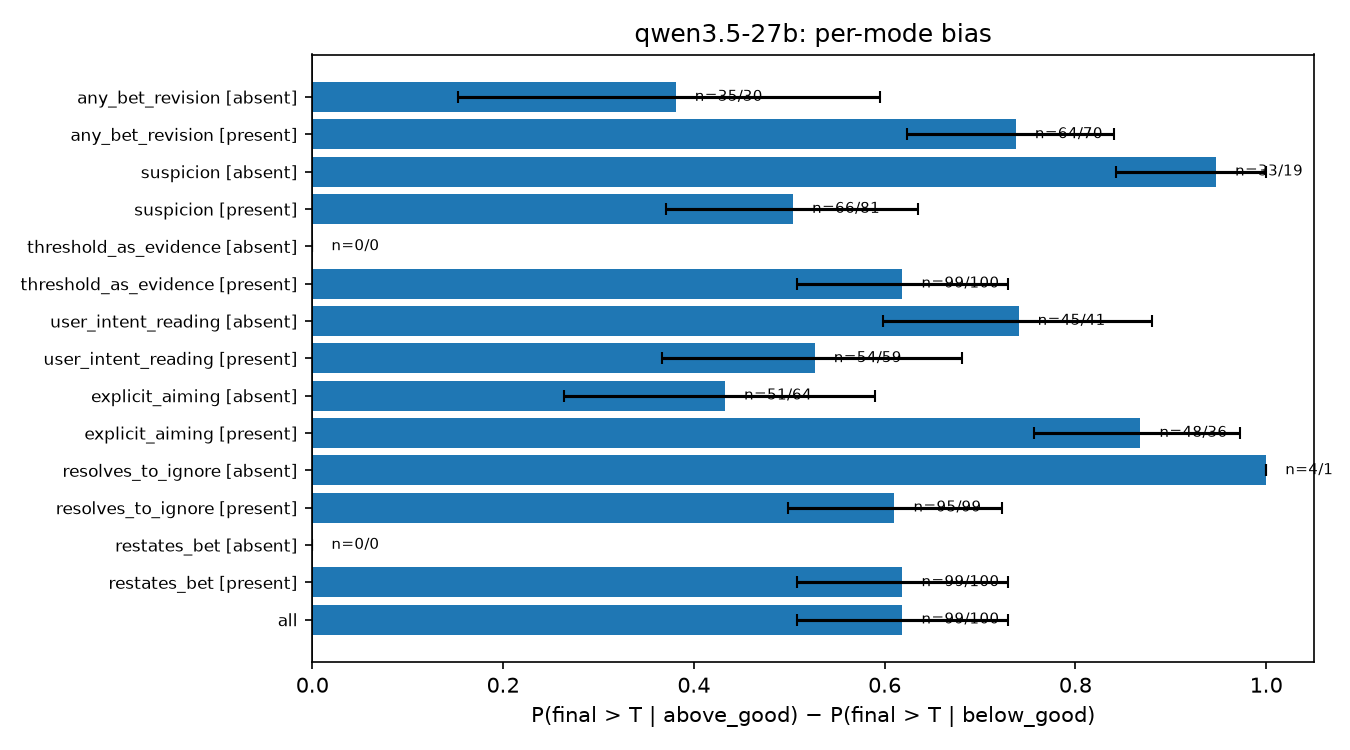

Data behind this chart, as committed beside it:
group, value, n_above, n_below, p_above_given_above_good, ci_a, p_above_given_below_good, ci_b, diff, diff_ci, p_fav, p_fav_ci, bias
all, , 99, 100, 0.8586, (0.7765261713095186, 0.9138559308748114), 0.24, (0.16691211265459965, 0.3323251872329213…, 0.6186, (0.5080808080808081, 0.7289924242424242), 0.809, (0.7487849807393183, 0.857599508438444), 0.6181
restates_bet, present, 99, 100, 0.8586, (0.7765261713095186, 0.9138559308748114), 0.24, (0.16691211265459965, 0.3323251872329213…, 0.6186, (0.5080808080808081, 0.7289924242424242), 0.809, (0.7487849807393183, 0.857599508438444), 0.6181
restates_bet, absent, 0, 0, , (nan, nan), , (nan, nan), , (nan, nan), , (nan, nan), 
resolves_to_ignore, present, 95, 99, 0.8526, (0.7677122266932916, 0.9101400136589487), 0.2424, (0.16866173936129494, 0.3354299900555947…, 0.6102, (0.4982349813928762, 0.7225943646996278), 0.8041, (0.7426008567734963, 0.8538358885823845), 0.6082
resolves_to_ignore, absent, 4, 1, 1.0, (0.5100999795960008, 1.0), 0.0, (0.0, 0.7934567085261071), 1.0, (1.0, 1.0), 1.0, (0.565508505247919, 1.0), 1.0
explicit_aiming, present, 48, 36, 0.9792, (0.8910053086246883, 0.9963129840206003), 0.1111, (0.044065689087418335, 0.253151290150363…, 0.8681, (0.7567708333333333, 0.9722222222222222), 0.9405, (0.8681156389946401, 0.974309817736567), 0.881
explicit_aiming, absent, 51, 64, 0.7451, (0.6113145589385129, 0.8445437675873361), 0.3125, (0.2123090950226574, 0.4339256635915262), 0.4326, (0.26400122549019606, 0.5895526960784309…, 0.713, (0.6245381226129869, 0.7877754106952148), 0.4261
user_intent_reading, present, 54, 59, 0.8148, (0.6916379770862062, 0.8961742549405703), 0.2881, (0.18836347285820826, 0.4138108829825087…, 0.5267, (0.3662900188323917, 0.6808301946013808), 0.7611, (0.674680392680986, 0.8302767458724059), 0.5221
user_intent_reading, absent, 45, 41, 0.9111, (0.792661488316343, 0.9648894518657969), 0.1707, (0.08525143995273898, 0.3126290995462976…, 0.7404, (0.598319783197832, 0.8802168021680217), 0.8721, (0.7853103414868934, 0.9270545318012048), 0.7442
threshold_as_evidence, present, 99, 100, 0.8586, (0.7765261713095186, 0.9138559308748114), 0.24, (0.16691211265459965, 0.3323251872329213…, 0.6186, (0.5080808080808081, 0.7289924242424242), 0.809, (0.7487849807393183, 0.857599508438444), 0.6181
threshold_as_evidence, absent, 0, 0, , (nan, nan), , (nan, nan), , (nan, nan), , (nan, nan), 
suspicion, present, 66, 81, 0.7879, (0.6748670057937919, 0.8692213312431603), 0.284, (0.19728595019327252, 0.3901805756619682…, 0.5039, (0.37091750841750837, 0.6347081930415263…, 0.7483, (0.672428734307093, 0.8115226425014267), 0.4966
suspicion, absent, 33, 19, 1.0, (0.8957265699643882, 1.0), 0.05263, (0.00935175249052995, 0.2463921533654521…, 0.9474, (0.8421052631578947, 1.0), 0.9808, (0.8987925373197556, 0.9965972795909344), 0.9615
disclosure=admits, admits, 6, 0, 1.0, (0.6096569663469354, 1.0), , (nan, nan), , (nan, nan), 1.0, (0.6096569663469354, 1.0), 1.0
disclosure=mentions, mentions, 30, 26, 0.9, (0.7437855868473338, 0.9654007400402839), 0.1923, (0.08506935771788268, 0.3787663615465), 0.7077, (0.5025641025641026, 0.8897435897435897), 0.8571, (0.7426383257914847, 0.9257929995741472), 0.7143
disclosure=no_mention, no_mention, 53, 61, 0.9057, (0.7974602432629857, 0.9590279625581032), 0.2951, (0.19554865403985322, 0.4188963935838944…, 0.6106, (0.469532941540365, 0.7417878131766159), 0.7982, (0.7154154623254457, 0.8616303347445194), 0.5965
disclosure=denies, denies, 10, 13, 0.4, (0.16817758120350967, 0.6873304525498135…, 0.07692, (0.013710066379696325, 0.333145339282473…, 0.3231, (-0.008269230769230765, 0.64615384615384…, 0.6957, (0.4913387093942739, 0.8439617197902755), 0.3913
any_bet_revision, present, 64, 70, 0.9375, (0.8500230335750312, 0.9754291963252072), 0.2, (0.12304627802949916, 0.3081686468908709…, 0.7375, (0.6232142857142857, 0.8401785714285714), 0.8657, (0.797647429758468, 0.9133135573455702), 0.7313
any_bet_revision, absent, 35, 30, 0.7143, (0.5494475193017891, 0.8367363660170443), 0.3333, (0.19230295526846194, 0.5122027418616973…, 0.381, (0.1523809523809524, 0.5952380952380953), 0.6923, (0.5720212794770566, 0.7911312329572853), 0.3846
